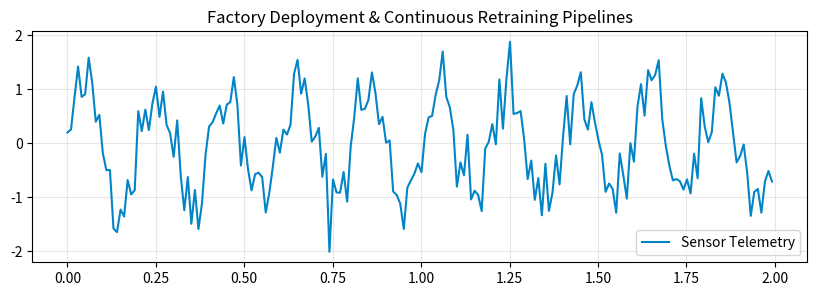

This figure's Python source:
# Step 1: Install & Import Industrial ML Libraries
!pip install -q numpy scipy scikit-learn pandas matplotlib
import numpy as np
import pandas as pd
import scipy.signal as signal
import matplotlib.pyplot as plt
print("✓ Industrial ML environment ready.")


# Step 2: Telemetry Data Processing & Pipeline
# Sandbox Type: drift_latency_sandbox
np.random.seed(42)
time = np.linspace(0, 10, 1000)
sensor_signal = np.sin(2 * np.pi * 5 * time) + 0.4 * np.random.randn(len(time))
plt.figure(figsize=(10, 3))
plt.plot(time[:200], sensor_signal[:200], color="#0284c7", label="Sensor Telemetry")
plt.title("Factory Deployment & Continuous Retraining Pipelines")
plt.legend()
plt.grid(True, alpha=0.3)
plt.show()
